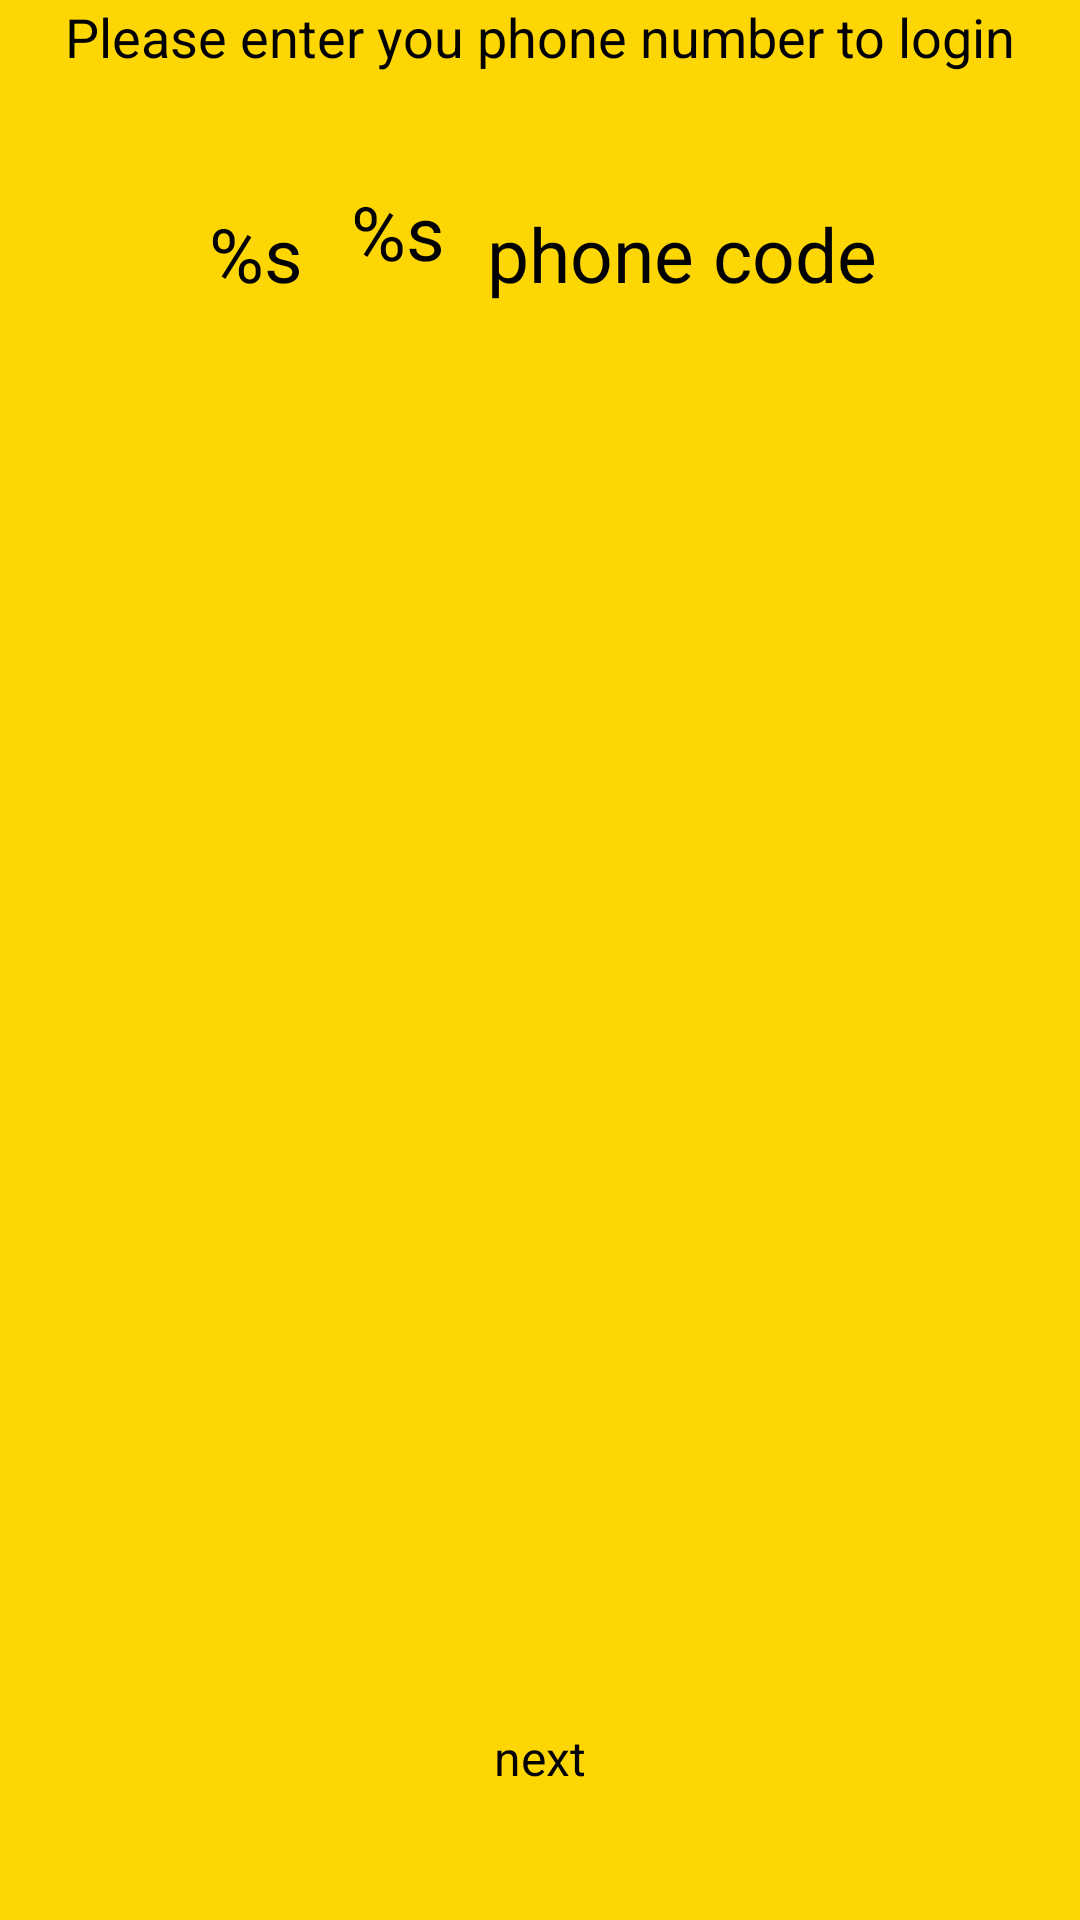

Write the Android layout XML for this screen, with the resource values it uses.
<!-- AndroidManifest.xml: application theme AppTheme -->
<!-- res/layout/phone_layout.xml -->
<?xml version="1.0" encoding="utf-8"?>
<android.support.constraint.ConstraintLayout
    xmlns:android="http://schemas.android.com/apk/res/android"
    xmlns:app="http://schemas.android.com/apk/res-auto"
    xmlns:tools="http://schemas.android.com/tools"
    android:id="@+id/phone_login_layout"
    android:layout_width="match_parent"
    android:layout_height="match_parent"
    android:background="@color/colorPrimary"
    android:fitsSystemWindows="true">

    <TextView
        android:id="@+id/tv_to_identify"
        android:layout_width="wrap_content"
        android:layout_height="wrap_content"
        android:layout_gravity="center"
        android:layout_marginEnd="8dp"
        android:layout_marginStart="8dp"
        android:layout_marginTop="40dp"
        android:lineSpacingMultiplier="1.28"
        android:text="@string/enter_phone_txt"
        android:textAlignment="center"
        android:textColor="@color/black"
        android:textSize="18sp"
        app:layout_constraintEnd_toEndOf="parent"
        app:layout_constraintStart_toStartOf="parent"
       />


    <LinearLayout
        android:id="@+id/linearLayout"
        android:layout_width="match_parent"
        android:layout_height="wrap_content"
        android:layout_marginEnd="8dp"
        android:layout_marginStart="8dp"
        android:layout_marginTop="36dp"
        android:gravity="center"
        android:orientation="horizontal"
        app:layout_constraintEnd_toEndOf="parent"
        app:layout_constraintHorizontal_bias="0.0"
        app:layout_constraintStart_toStartOf="parent"
        app:layout_constraintTop_toBottomOf="@+id/tv_to_identify">

        <TextView
            android:id="@+id/phone_code"
            android:layout_width="wrap_content"
            android:layout_height="wrap_content"
            android:layout_marginEnd="8dp"
            android:layout_marginStart="8dp"
            android:lineSpacingMultiplier="1.28"
            android:text="@string/phone_code"
            android:textAlignment="center"
            android:textColor="@color/black"
            android:textSize="25sp"/>

        <TextView
            android:id="@+id/flag_view"
            android:layout_width="wrap_content"
            android:layout_height="wrap_content"
            android:layout_marginEnd="8dp"
            android:layout_marginStart="8dp"
            android:gravity="center"
            android:lineSpacingMultiplier="1.28"
            android:paddingBottom="15dp"
            android:text="@string/emoji_flag"
            android:textColor="@color/black"
            android:textSize="25sp"/>


        <EditText
            android:id="@+id/et_login_number"
            android:layout_width="wrap_content"
            android:layout_height="wrap_content"
            android:background="@android:color/transparent"
            android:hint="@string/code_hint"
            android:imeOptions="actionDone"
            android:inputType="numberSigned"
            android:lineSpacingMultiplier="1.28"
            android:maxLines="1"
            android:padding="6dp"
            android:singleLine="true"
            android:textAlignment="viewStart"
            android:textColor="@color/black"
            android:textColorHint="@color/black"
            android:textSize="25sp"/>
    </LinearLayout>


    <TextView
        android:id="@+id/next_btn"
        android:layout_width="200dp"
        android:layout_height="44dp"
        android:layout_gravity="center"
        android:layout_marginBottom="32dp"
        android:layout_marginEnd="8dp"
        android:layout_marginStart="8dp"
        android:layout_marginTop="8dp"
        android:gravity="center"
        android:shadowDy="0"
        android:text="@string/next_btn"
        android:textAllCaps="false"
        android:textColor="@color/black"
        android:textSize="16sp"
        app:layout_constraintBottom_toBottomOf="parent"
        app:layout_constraintEnd_toEndOf="parent"
        app:layout_constraintStart_toStartOf="parent"
        app:layout_constraintTop_toBottomOf="@+id/linearLayout"
        app:layout_constraintVertical_bias="1"/>

</android.support.constraint.ConstraintLayout>
<!-- resources referenced by this layout -->
<resources>
  <color name="black">#000000</color>
  <color name="colorPrimary">#FDD603</color>
  <string name="code_hint">phone code</string>
  <string name="emoji_flag">%s</string>
  <string name="enter_phone_txt">Please enter you phone number to login</string>
  <string name="next_btn">next</string>
  <string name="phone_code">%s</string>
  <style name="AppTheme" parent="Theme.AppCompat.Light.NoActionBar">
          
          <item name="colorPrimary">@color/colorPrimary</item>
          <item name="colorPrimaryDark">@color/colorPrimaryDark</item>
          <item name="colorAccent">@color/colorAccent</item>
  
      </style>
  <color name="colorPrimaryDark">#D8DBE0</color>
  <color name="colorAccent">#FF4081</color>
</resources>
